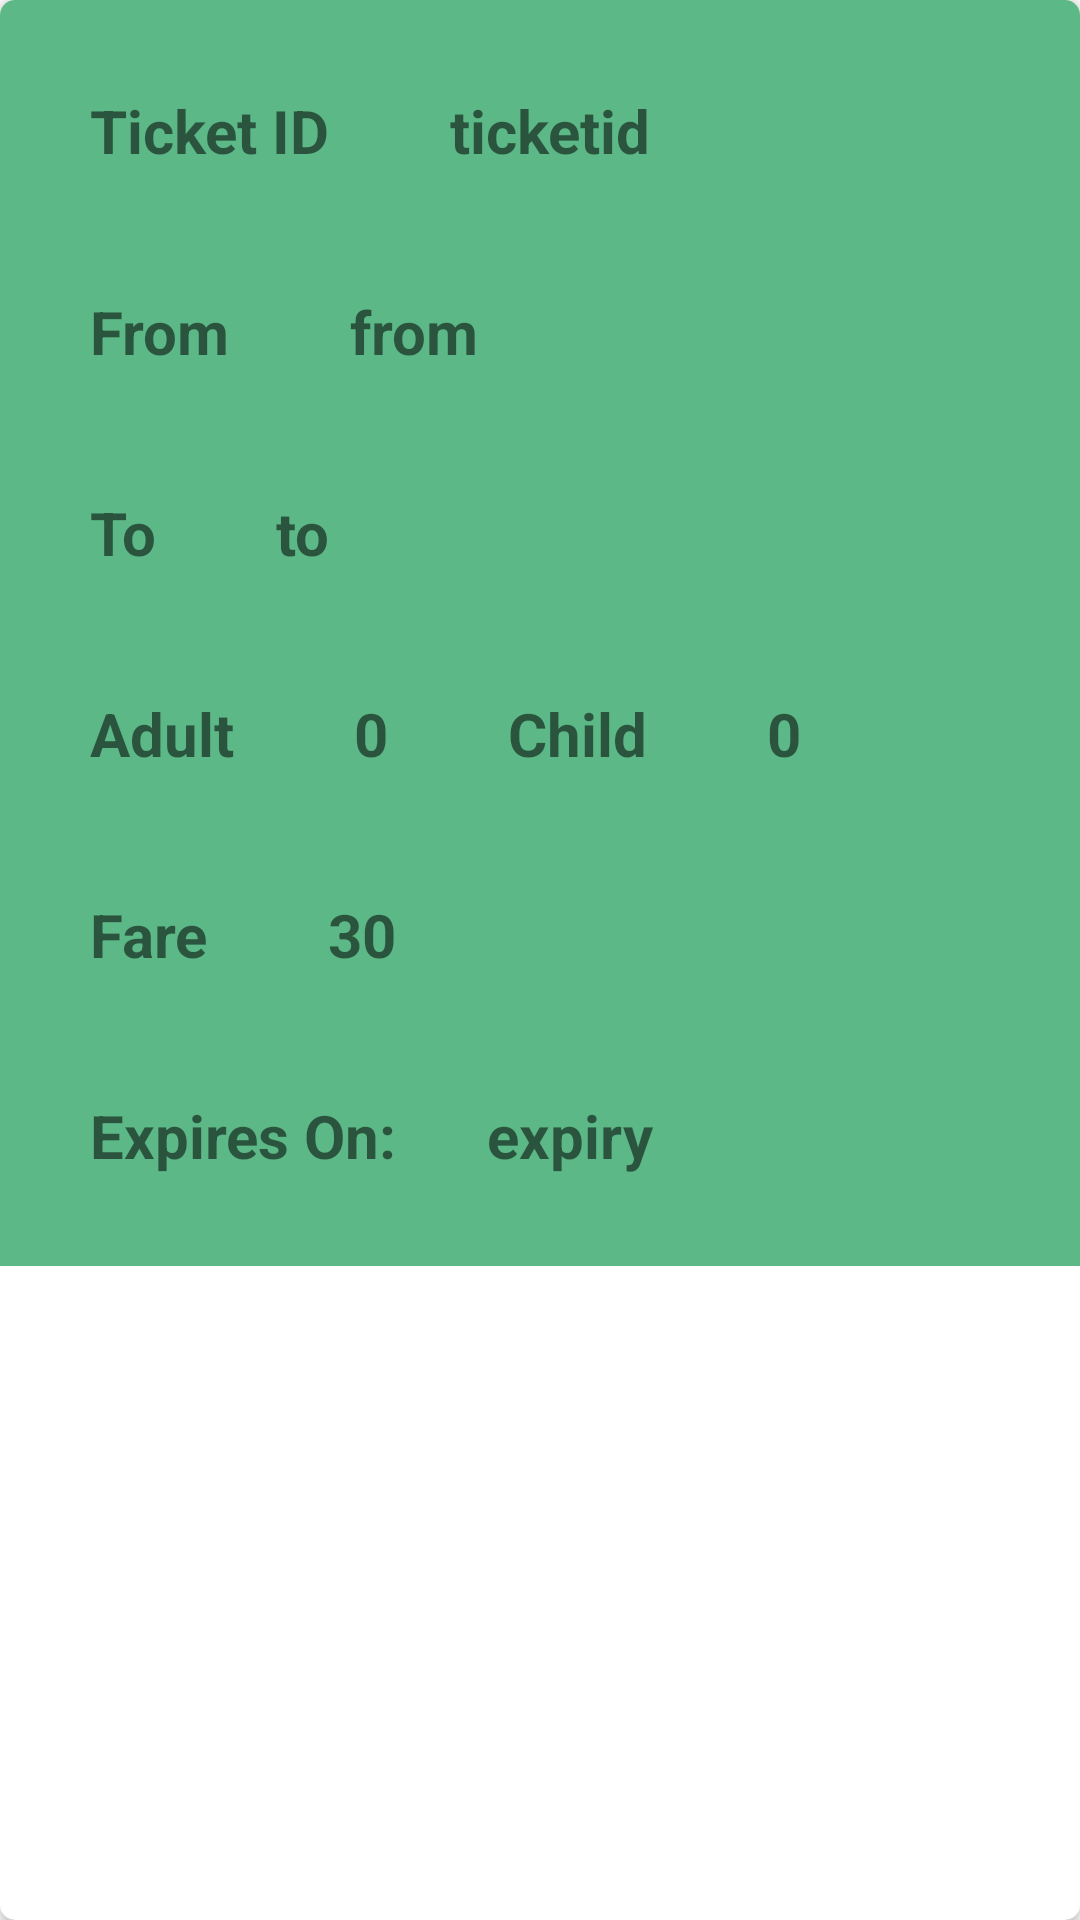

Android layout source for this screen:
<!-- AndroidManifest.xml: application theme Theme.LTTS -->
<!-- res/layout/ticket_layout.xml -->
<?xml version="1.0" encoding="utf-8"?>
<androidx.cardview.widget.CardView
    xmlns:android="http://schemas.android.com/apk/res/android"
    xmlns:app="http://schemas.android.com/apk/res-auto"
    android:layout_width="match_parent"
    android:layout_height="wrap_content"
    android:layout_gravity="center"
    android:layout_margin="5dp"
    app:cardCornerRadius="5dp"
    app:cardElevation="3dp">

    <RelativeLayout
        android:layout_width="match_parent"
        android:layout_height="wrap_content"
        android:background="@color/btncolor"
        android:padding="10dp"
        >
        <TextView
            android:layout_width="wrap_content"
            android:layout_height="wrap_content"
            android:text="Ticket ID"
            android:textSize="20dp"
            android:textStyle="bold"
            android:id="@+id/ticketIDTxt"
            android:layout_margin="20dp"
            />
        <TextView
            android:layout_width="wrap_content"
            android:layout_height="wrap_content"
            android:layout_margin="20dp"
            android:textSize="20dp"
            android:text="ticketid"
            android:textStyle="bold"
            android:id="@+id/ticketID"
            android:layout_alignBaseline="@id/ticketIDTxt"
            android:layout_toRightOf="@id/ticketIDTxt"
            />

        <TextView
            android:layout_width="wrap_content"
            android:layout_height="wrap_content"
            android:layout_margin="20dp"
            android:text="From"
            android:textSize="20dp"
            android:textStyle="bold"
            android:id="@+id/fromTxt"
            android:layout_below="@id/ticketIDTxt"
            />
        <TextView
            android:layout_width="wrap_content"
            android:layout_height="wrap_content"
            android:layout_margin="20dp"
            android:textSize="20dp"
            android:textStyle="bold"
            android:text="from"
            android:id="@+id/fromStn"
            android:layout_alignBaseline="@id/fromTxt"
            android:layout_toRightOf="@id/fromTxt"
            />
        <TextView
            android:layout_width="wrap_content"
            android:layout_height="wrap_content"
            android:id="@+id/toTxt"
            android:layout_margin="20dp"
            android:text="To"
            android:textSize="20dp"
            android:textStyle="bold"
            android:layout_below="@id/fromTxt"
            />
        <TextView
            android:layout_width="wrap_content"
            android:layout_height="wrap_content"
            android:layout_margin="20dp"
            android:textSize="20dp"
            android:textStyle="bold"
            android:text="to"
            android:id="@+id/toStn"
            android:layout_alignBaseline="@id/toTxt"
            android:layout_toRightOf="@id/toTxt"
            />

        <TextView
            android:layout_width="wrap_content"
            android:layout_height="wrap_content"
            android:text="Adult"
            android:layout_margin="20dp"
            android:textSize="20dp"
            android:textStyle="bold"
            android:id="@+id/adultTxt"
            android:layout_below="@id/toTxt"
            />
        <TextView
            android:layout_width="wrap_content"
            android:layout_height="wrap_content"
            android:textSize="20dp"
            android:text="0"
            android:layout_margin="20dp"
            android:textStyle="bold"
            android:id="@+id/adult"
            android:layout_alignBaseline="@id/adultTxt"
            android:layout_toRightOf="@id/adultTxt"
            />
        <TextView
            android:layout_width="wrap_content"
            android:layout_height="wrap_content"
            android:id="@+id/childTxt"
            android:text="Child"
            android:layout_margin="20dp"
            android:textSize="20dp"
            android:textStyle="bold"
            android:layout_alignBaseline="@id/adultTxt"
            android:layout_toRightOf="@id/adult"
            />
        <TextView
            android:layout_width="wrap_content"
            android:layout_height="wrap_content"
            android:textSize="20dp"
            android:layout_margin="20dp"
            android:textStyle="bold"
            android:text="0"
            android:id="@+id/child"
            android:layout_alignBaseline="@id/adultTxt"
            android:layout_toRightOf="@id/childTxt"
            />


        <TextView
            android:layout_width="wrap_content"
            android:layout_height="wrap_content"
            android:text="Fare"
            android:layout_margin="20dp"
            android:textSize="20dp"
            android:textStyle="bold"
            android:id="@+id/fareTxt"
            android:layout_below="@id/adultTxt"
            />
        <TextView
            android:layout_width="wrap_content"
            android:layout_height="wrap_content"
            android:textSize="20dp"
            android:text="30"
            android:layout_margin="20dp"
            android:textStyle="bold"
            android:id="@+id/fare"
            android:layout_alignBaseline="@id/fareTxt"
            android:layout_toRightOf="@id/fareTxt"
            />
        <TextView
            android:layout_width="wrap_content"
            android:layout_height="wrap_content"
            android:id="@+id/twoWay"
            android:textStyle="bold"
            android:textSize="20dp"
            android:layout_margin="50dp"
            android:layout_toRightOf="@id/fare"
            android:layout_alignBaseline="@id/fare"
            />
        <TextView
            android:layout_width="wrap_content"
            android:layout_height="wrap_content"
            android:id="@+id/expiryTxt"
            android:text="Expires On:"
            android:layout_margin="20dp"
            android:textSize="20dp"
            android:textStyle="bold"
            android:layout_below="@id/fareTxt"
            />
        <TextView
            android:layout_width="wrap_content"
            android:layout_height="wrap_content"
            android:textSize="20dp"
            android:layout_margin="10dp"
            android:textStyle="bold"
            android:id="@+id/expiry"
            android:text="expiry"
            android:layout_alignBaseline="@id/expiryTxt"
            android:layout_toRightOf="@id/expiryTxt"
            />
    </RelativeLayout>


</androidx.cardview.widget.CardView>
<!-- resources referenced by this layout -->
<resources>
  <color name="btncolor">#5CB886</color>
  <style name="Theme.LTTS" parent="Theme.MaterialComponents.DayNight.DarkActionBar">
          
          <item name="colorPrimary">@color/purple_500</item>
          <item name="colorPrimaryVariant">@color/purple_700</item>
          <item name="colorOnPrimary">@color/white</item>
          
          <item name="colorSecondary">@color/teal_200</item>
          <item name="colorSecondaryVariant">@color/teal_700</item>
          <item name="colorOnSecondary">@color/black</item>
          
          <item name="android:statusBarColor">?attr/colorPrimaryVariant</item>
          
      </style>
  <color name="purple_500">#FF6200EE</color>
  <color name="purple_700">#FF3700B3</color>
  <color name="white">#FFFFFFFF</color>
  <color name="teal_200">#FF03DAC5</color>
  <color name="teal_700">#FF018786</color>
  <color name="black">#FF000000</color>
</resources>
